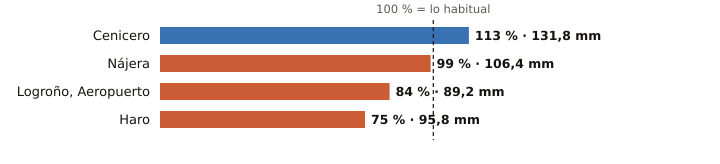

Source data for this figure (header and first rows):
estacion, provincia, indicativo, mm_otono, referencia_mm, pct, periodo_referencia, hasta, hora
Cenicero, La Rioja, 9145Y, 131.8, 117.0, 113, 2004-2025, 2026-11-24, 19
Nájera, La Rioja, 9141V, 106.4, 107.6, 99, 2009-2025, 2026-11-24, 21
Logroño, Aeropuerto, La Rioja, 9170, 89.2, 105.9, 84, 1991-2020, 2026-11-24, 21
Haro, La Rioja, 9121X, 95.8, 127.5, 75, 2004-2024, 2026-11-24, 21
